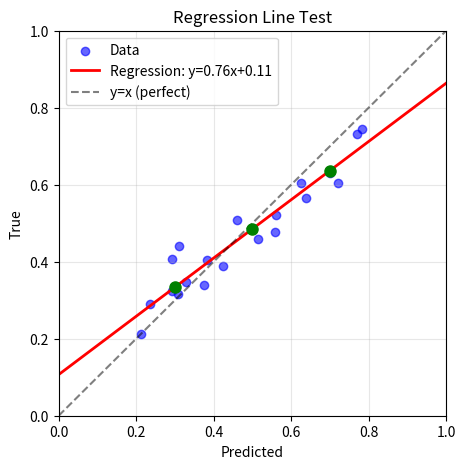

Here is the Python script that generated this plot:
import numpy as np
import matplotlib.pyplot as plt
from scipy import stats

# Create some test data
np.random.seed(42)
pred = np.random.uniform(0.2, 0.8, 20)
true = pred * 0.8 + 0.1 + np.random.normal(0, 0.05, 20)

# Calculate regression
slope, intercept, r_value, p_value, std_err = stats.linregress(pred, true)

# Create plot
fig, ax = plt.subplots(figsize=(5, 5))

# Plot data
ax.scatter(pred, true, color='blue', alpha=0.6, label='Data')

# Plot regression line
x_line = np.array([0, 1])
y_line = slope * x_line + intercept
ax.plot(x_line, y_line, 'r-', linewidth=2, label=f'Regression: y={slope:.2f}x+{intercept:.2f}')

# Plot perfect prediction line
ax.plot([0, 1], [0, 1], 'k--', alpha=0.5, label='y=x (perfect)')

# Verify a few points on regression line
test_x = [0.3, 0.5, 0.7]
for x in test_x:
    y_calc = slope * x + intercept
    ax.plot(x, y_calc, 'go', markersize=8)
    print(f"At x={x}: y={y_calc:.3f} (should be on red line)")

ax.set_xlim(0, 1)
ax.set_ylim(0, 1)
ax.set_xlabel('Predicted')
ax.set_ylabel('True')
ax.legend()
ax.grid(True, alpha=0.3)
ax.set_title('Regression Line Test')

plt.savefig('regression_test.png')
print(f"\nRegression: slope={slope:.3f}, intercept={intercept:.3f}")
print(f"R² = {r_value**2:.3f}")
print("\nPlot saved as regression_test.png")
